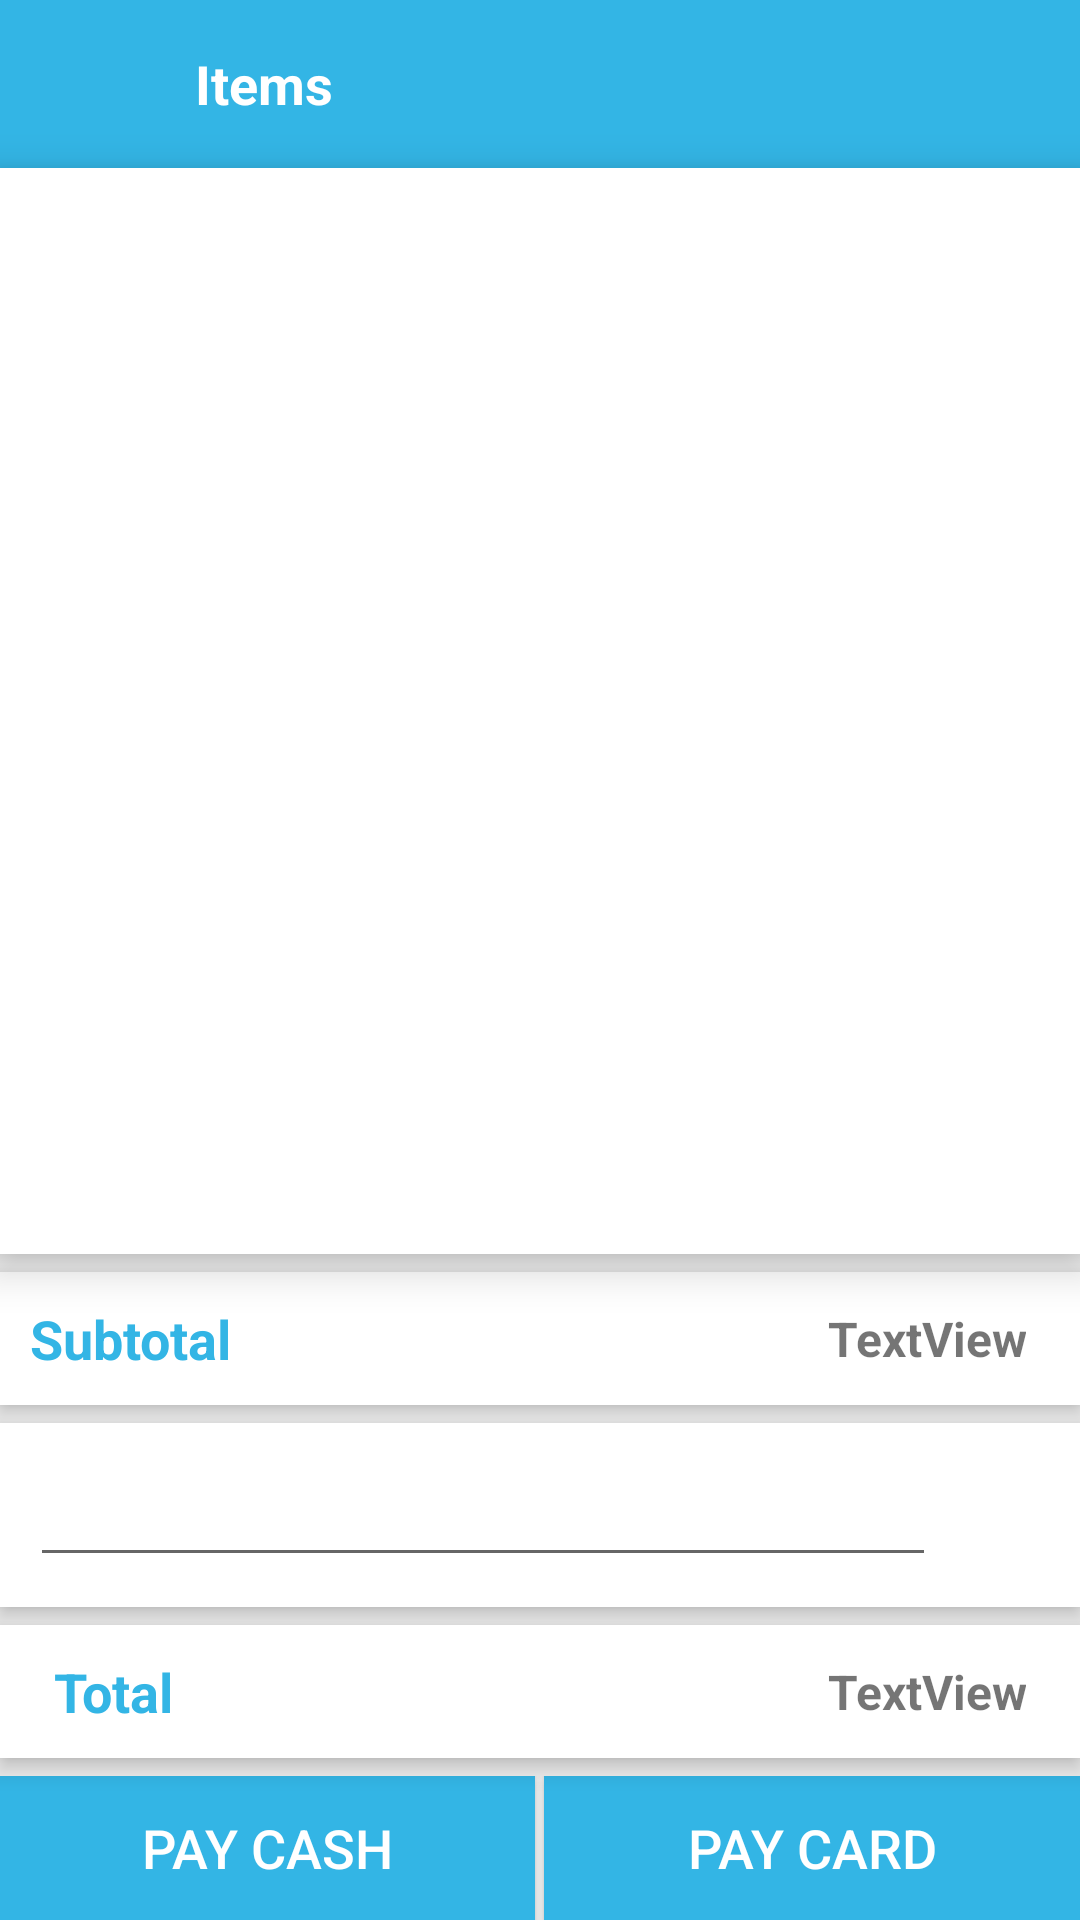

Android layout source for this screen:
<!-- AndroidManifest.xml: application theme AppTheme -->
<!-- res/layout/barang_activity.xml -->
<?xml version="1.0" encoding="utf-8"?>
<android.support.constraint.ConstraintLayout
    xmlns:android="http://schemas.android.com/apk/res/android"
    xmlns:app="http://schemas.android.com/apk/res-auto"
    xmlns:tools="http://schemas.android.com/tools"
    android:layout_width="match_parent"
    android:layout_height="match_parent"
    android:background="#eeeeee"
    tools:context="com.zyra.pointofsale.MainActivity"
    tools:layout_editor_absoluteX="0dp"
    tools:layout_editor_absoluteY="81dp">


    <LinearLayout
        android:layout_width="match_parent"
        android:layout_height="match_parent"
        android:orientation="vertical">

        <include layout="@layout/toolbar_barang"/>

        <ListView
            android:id="@+id/list_view_barang"
            android:layout_width="match_parent"
            android:layout_height="0dp"
            android:layout_weight="1"
            android:background="@android:color/background_light"
            android:elevation="8dp"/>

        <LinearLayout
            android:layout_width="match_parent"
            android:layout_height="wrap_content"
            android:orientation="vertical">

            <LinearLayout
                android:layout_width="match_parent"
                android:layout_height="wrap_content"
                android:padding="10dp"
                android:layout_marginTop="6dp"
                android:background="@android:color/background_light"
                android:elevation="4dp"
                android:orientation="horizontal">

                <TextView
                    android:id="@+id/Subtotal"
                    android:layout_width="wrap_content"
                    android:layout_height="wrap_content"
                    android:layout_gravity="center_vertical"
                    android:layout_weight="1"
                    android:text="Subtotal"
                    android:textColor="@android:color/holo_blue_light"
                    android:textSize="18sp"
                    android:textStyle="bold"/>

                <TextView
                    android:id="@+id/Subtotal_value"
                    android:layout_width="wrap_content"
                    android:layout_height="wrap_content"
                    android:layout_gravity="center_vertical"
                    android:layout_marginEnd="8dp"
                    android:layout_weight="1"
                    android:gravity="end"
                    android:text="TextView"
                    android:textSize="16sp"
                    android:textStyle="bold"
                    tools:text="Rp 900.000"/>
            </LinearLayout>
            <LinearLayout
                android:layout_width="match_parent"
                android:layout_height="wrap_content"
                android:padding="10dp"
                android:layout_marginTop="6dp"
                android:background="@android:color/background_light"
                android:elevation="4dp"
                android:orientation="horizontal">

                <EditText
                    android:id="@+id/etDiscount"
                    android:layout_width="0dp"
                    android:layout_height="wrap_content"
                    android:layout_weight="8"
                    android:layout_gravity="center"/>

                <ImageButton
                    android:id="@+id/addDiscount"
                    android:layout_width="0dp"
                    android:layout_height="wrap_content"
                    android:layout_gravity="center_vertical"
                    android:layout_weight="1"
                    android:background="@android:color/background_light"
                    app:srcCompat="@drawable/add2"/>

            </LinearLayout>
            <LinearLayout
                android:layout_width="match_parent"
                android:layout_height="wrap_content"
                android:layout_marginTop="6dp"
                android:layout_marginBottom="6dp"
                android:padding="10dp"
                android:background="@android:color/background_light"
                android:elevation="4dp"
                android:orientation="horizontal">

                <TextView
                    android:id="@+id/Total"
                    android:layout_width="wrap_content"
                    android:layout_height="wrap_content"
                    android:layout_gravity="center_vertical"
                    android:layout_marginStart="8dp"
                    android:layout_weight="1"
                    android:text="Total"
                    android:textColor="@android:color/holo_blue_light"
                    android:textSize="18sp"
                    android:textStyle="bold"/>

                <TextView
                    android:id="@+id/Total_value"
                    android:layout_width="wrap_content"
                    android:layout_height="wrap_content"
                    android:layout_gravity="center_vertical"
                    android:layout_marginEnd="8dp"
                    android:layout_weight="1"
                    android:gravity="end"
                    android:text="TextView"
                    android:textSize="16sp"
                    android:textStyle="bold"
                    tools:text="Rp 900.000"/>
            </LinearLayout>
            <LinearLayout
                android:layout_width="match_parent"
                android:layout_height="wrap_content">

                <Button
                    android:id="@+id/cash_button"
                    android:layout_width="0dp"
                    android:layout_height="wrap_content"
                    android:layout_weight="1"
                    android:background="@android:color/holo_blue_light"
                    android:text="PAY CASH"
                    android:textColor="@android:color/background_light"
                    android:textSize="18sp"
                    android:layout_marginBottom="0dp"/>

                <view
                    android:layout_width="3dp"
                    android:layout_height="0dp"/>

                <Button
                    android:id="@+id/card"
                    android:layout_width="0dp"
                    android:layout_height="wrap_content"
                    android:layout_weight="1"
                    android:layout_marginBottom="0dp"
                    android:background="@android:color/holo_blue_light"
                    android:text="PAY CARD"
                    android:textColor="@android:color/background_light"
                    android:textSize="18sp"/>
            </LinearLayout>
        </LinearLayout>
    </LinearLayout>
</android.support.constraint.ConstraintLayout>
<!-- res/layout/toolbar_barang.xml (included above) -->
<?xml version="1.0" encoding="utf-8"?>
<android.support.v7.widget.Toolbar xmlns:android="http://schemas.android.com/apk/res/android"
    android:id="@+id/tbAddDoc"
    android:layout_width="match_parent"
    android:layout_height="wrap_content"
    android:background="@android:color/holo_blue_light">

    <ImageView
        android:id="@+id/ivBack"
        android:layout_width="25dp"
        android:layout_height="25dp"
        android:layout_marginLeft="20dp"
        android:background="@drawable/ic_action_arrow_back" />

    <TextView
        android:layout_width="wrap_content"
        android:layout_height="wrap_content"
        android:layout_gravity="left"
        android:layout_marginLeft="20dp"
        android:textStyle="bold"
        android:gravity="bottom"
        android:text="Items"
        android:textColor="#ffffff"
        android:textSize="18dp" />


</android.support.v7.widget.Toolbar>
<!-- resources referenced by this layout -->
<resources>
  <style name="AppTheme" parent="Theme.AppCompat.Light.DarkActionBar">
          
          <item name="colorPrimary">@color/colorPrimary</item>
          <item name="colorPrimaryDark">@color/colorPrimaryDark</item>
          <item name="colorAccent">@color/colorAccent</item>
      </style>
  <color name="colorPrimary">#3f51b5</color>
  <color name="colorPrimaryDark">#303F9F</color>
  <color name="colorAccent">#ff4081</color>
</resources>
